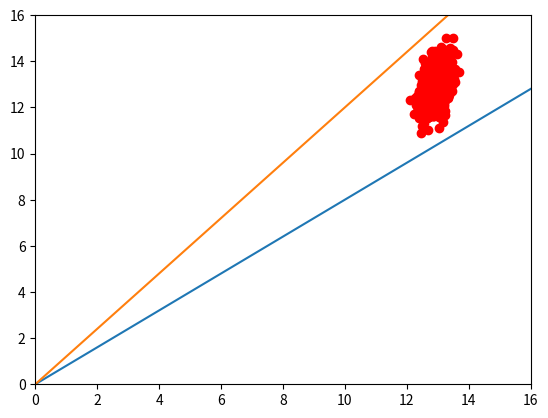

Reproduce this figure in Python.
'''
Implement the Johnson-Lindenstrauss Transform:
	n points in R^d, map to O(log(n) / epsilon^2) dimensions
	f(v) = 1/sqrt(k)Mv
'''
import numpy as np
import matplotlib.pyplot as plt
import random
n = 10000
d = 1000
epsilon = 0.2
data = np.random.rand(n, d)
k = int(np.log(n) / (epsilon ** 2))
M = np.random.randn(k, d)
sketch = 1 / np.sqrt(k) * data.dot(M.T)
# Compute the pairwise distance
numExperiments = 1000
origDists = np.zeros(numExperiments)
compressedDists = np.zeros(numExperiments)
for counter in range(1000):
	i = random.randint(0, n - 1)
	j = random.randint(0, n - 1)
	origDists[counter] = np.linalg.norm(data[i] - data[j])
	compressedDists[counter] = np.linalg.norm(sketch[i] - sketch[j])
plt.plot(origDists, compressedDists, 'ro')
maxDist = max(origDists.max(), compressedDists.max()) + 1
xs = np.arange(0, maxDist, 0.1)
plt.plot(xs, (1 - epsilon) * xs)
plt.plot(xs, (1 + epsilon) * xs)
plt.xlim([0, maxDist])
plt.ylim([0, maxDist])
plt.savefig('johnsonLindenstrauss')
plt.close()
